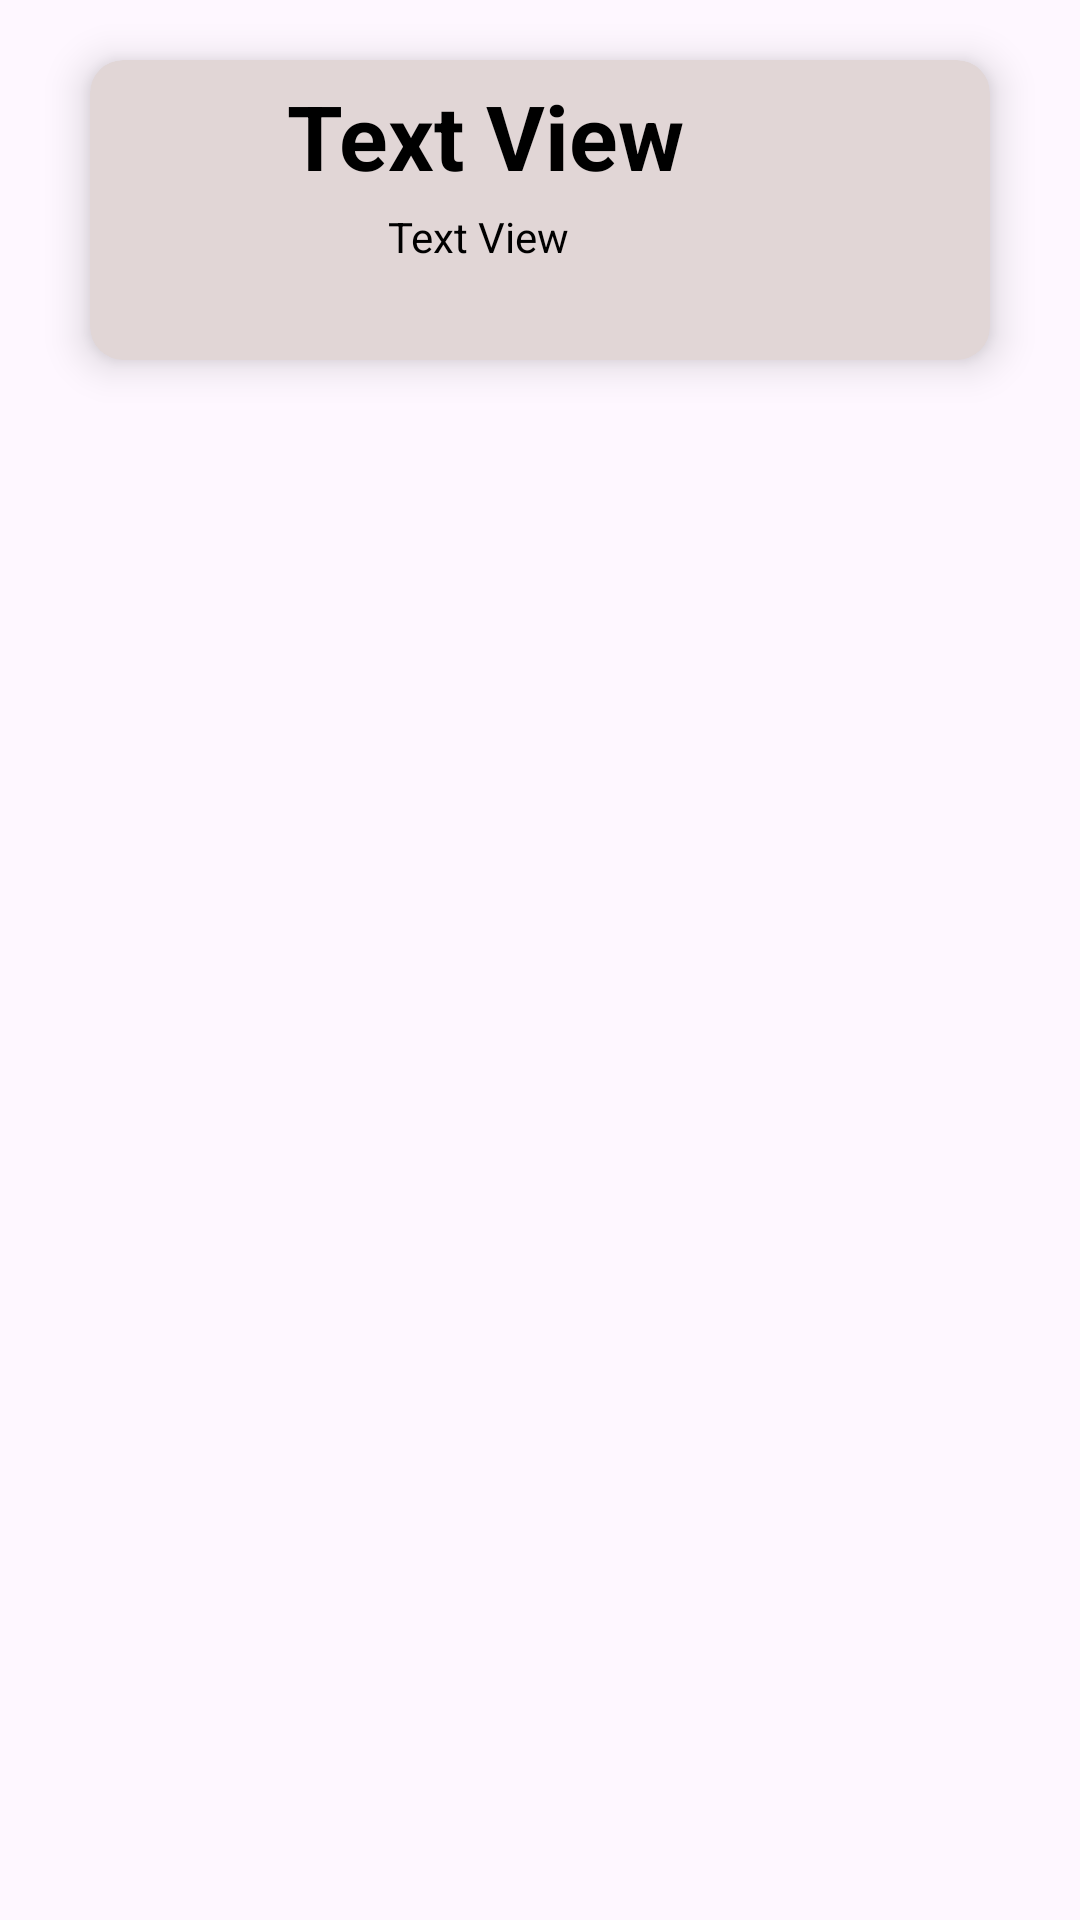

Produce the Android XML layout that renders to this screen, including the resource entries it uses.
<!-- AndroidManifest.xml: application theme Theme.Learn_Card_View -->
<!-- res/layout/card_design.xml -->
<?xml version="1.0" encoding="utf-8"?>
<androidx.constraintlayout.widget.ConstraintLayout xmlns:android="http://schemas.android.com/apk/res/android"
    xmlns:app="http://schemas.android.com/apk/res-auto"
    xmlns:tools="http://schemas.android.com/tools"
    android:id="@+id/main_constraint_layout"
    android:layout_width="match_parent"
    android:layout_height="wrap_content">

    <androidx.cardview.widget.CardView
        android:id="@+id/card_view"
        android:layout_width="match_parent"
        android:layout_height="100dp"
        android:layout_marginLeft="30dp"
        android:layout_marginTop="20dp"
        android:layout_marginRight="30dp"
        android:backgroundTint="#E1D6D6"
        app:cardCornerRadius="11dp"
        app:cardElevation="8dp"
        app:layout_constraintEnd_toEndOf="parent"
        app:layout_constraintHorizontal_bias="0.096"
        app:layout_constraintStart_toStartOf="parent"
        app:layout_constraintTop_toTopOf="parent">

        <androidx.constraintlayout.widget.ConstraintLayout
            android:id="@+id/constraint_layout"
            android:layout_width="match_parent"
            android:layout_height="match_parent">


            <ImageView
                android:id="@+id/shayari_image_view"
                android:layout_width="50dp"
                android:layout_height="50dp"
                android:layout_marginTop="5dp"
                android:layout_marginBottom="5dp"
                android:src="@drawable/love_shayari"
                app:layout_constraintBottom_toBottomOf="parent"
                app:layout_constraintStart_toStartOf="parent"
                app:layout_constraintTop_toTopOf="parent" />

            <TextView
                android:id="@+id/shayari_title_textview"
                android:layout_width="wrap_content"
                android:layout_height="wrap_content"
                android:layout_marginStart="59dp"
                android:layout_marginTop="5dp"
                android:layout_marginEnd="188dp"
                android:text="Text View"
                android:textColor="@color/black"
                android:textSize="30sp"
                android:textStyle="bold"
                app:layout_constraintEnd_toEndOf="parent"
                app:layout_constraintHorizontal_bias="0.336"
                app:layout_constraintStart_toEndOf="@+id/shayari_image_view"
                app:layout_constraintTop_toTopOf="parent" />

            <TextView
                android:id="@+id/shayari_discription_textview"
                android:layout_width="wrap_content"
                android:layout_height="wrap_content"
                android:layout_marginStart="59dp"
                android:layout_marginEnd="188dp"
                android:layout_marginBottom="28sp"
                android:text="Text View"
                android:textColor="@color/black"
                app:layout_constraintBottom_toBottomOf="parent"
                app:layout_constraintEnd_toEndOf="parent"
                app:layout_constraintHorizontal_bias="0.17"
                app:layout_constraintStart_toEndOf="@+id/shayari_image_view"
                app:layout_constraintTop_toBottomOf="@+id/shayari_title_textview" />
        </androidx.constraintlayout.widget.ConstraintLayout>
    </androidx.cardview.widget.CardView>

        </androidx.constraintlayout.widget.ConstraintLayout>
<!-- resources referenced by this layout -->
<resources>
  <style name="Theme.Learn_Card_View" parent="Base.Theme.Learn_Card_View" />
  <style name="Base.Theme.Learn_Card_View" parent="Theme.Material3.DayNight.NoActionBar">
          
          
      </style>
  <!-- not gathered from this repository: default colours our renderer supplied (Android Studio template values) -->
  <color name="black">#FF000000</color>
</resources>
